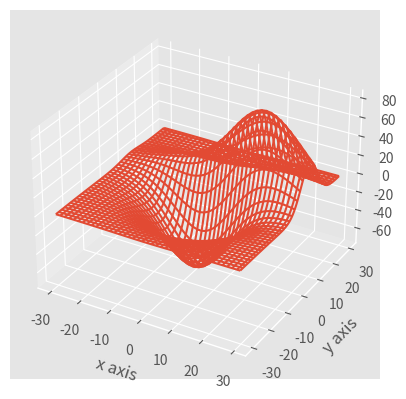

The matplotlib source for this figure:
""""
"""
    #Écrivez un programme qui imprime les n premiers termes de la suite de Fibonacci.
"""
import numpy as np
import  matplotlib.pyplot as plt
if __name__ =="__main__":
    tabFibonacci=[]
    fn =0
    Fn1=0
    Fn2 =1
    nbre = int(input("Entrez une borne superieur : "))
    for i in range(0,nbre):
        fn = Fn1 +Fn2
        Fn1 = Fn2
        Fn2 = fn
        tabFibonacci.append(fn)

    #resultat
    print(tabFibonacci)

#tracer de la courbe
    a = np.array(tabFibonacci)
    b = np.array([1,2,3,4,5,6,7,8,8])

    plt.plot(a,b)
    plt.ylabel(b)
    plt.xlabel(a)
    plt.show() 
"""

"""
Plot 3D.

source : PythonProgramming.net
"""
import matplotlib.pyplot as plt
from matplotlib import style
from mpl_toolkits.mplot3d import axes3d

style.use('ggplot')

fig = plt.figure()
ax1 = fig.add_subplot(111, projection='3d')

x, y, z = axes3d.get_test_data()

ax1.plot_wireframe(x, y, z, rstride=3, cstride=3)

ax1.set_xlabel('x axis')
ax1.set_ylabel('y axis')
ax1.set_zlabel('z axis')

plt.show()
